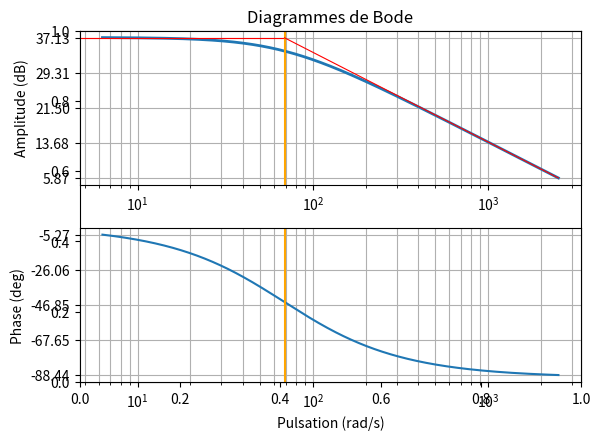

Source code (Python): (Note: this script raises an exception after producing the figure.)
import numpy as np
import matplotlib.pyplot as plt
from scipy import signal


# Constantes du système

R = 2.07  # Ohms
Kt = 13.9e-3  # Nm/A
Ke = 1/(np.pi*689/30)
Jeq = 13.6e-7  # kgm²
# Modélisation de la fonction de transfert
ft = signal.lti([1/Ke], [R*Jeq/(Ke*Kt), 1])

# Calcul du diagramme de Bode
omega = np.logspace(0.8, 3.4, 1000)
w, mag, phase = signal.bode(ft, w=omega)


# Calcul des éléments caractéristiques de la fonction
# Pente finale
# On cherche les valeurs de la dernière décade
amp = mag[np.where(w >= w[-1]/10)]
print("Pente en dB :", amp[-1]-amp[0])  # Afichage de la pente en dB

# Pulsation de coupure
wc = w[np.where(mag <= mag[0]-3)][0]
print("Pulsation de coupure (rad/s):", wc)

# Calcul de l'asymptote
# Pente avec omega en échelle logarithmique
a = (mag[-2]-mag[-1])/(np.log(w[-2])-np.log(w[-1]))
# Pulsation de coupure en échelle logarithmique
x1 = np.log(w[-1])  # Recherche de la valeur de la pulsation de coupure
b = mag[-1]-a*x1
# Valeurs de la tangente
asymp = a*np.log(w)+b
# On limite les valeurs à partir de la pulsation de coupure
asymp = asymp[np.where(mag <= mag[0]-3)]
omega_t = w[np.where(mag <= mag[0]-3)]


# Affichage
fig, ax = plt.subplots()
plt.subplot(211)
plt.title('Diagrammes de Bode')
plt.semilogx(w, mag, lw=2)    # Amplitude
plt.plot([0, wc], [mag[0], mag[0]], color="red",
         lw=0.8)  # Asymptote horizontale
plt.axvline(x=wc, color="orange")
plt.plot(omega_t, asymp, color="red", lw=0.8)  # Asymptote oblique
#plt.xlabel('Pulsation (rad/s)')
plt.ylabel('Amplitude (dB)')
# On force l'affichage des valeurs extrèmes
plt.yticks(np.linspace(mag[0], mag[-1], 5))
plt.grid(which='both')

plt.subplot(212)
plt.semilogx(w, phase)  # Phase
plt.xlabel('Pulsation (rad/s)')
plt.ylabel('Phase (deg)')
plt.yticks(np.linspace(phase[0], phase[-1], 5))  # On force l'affichage de -90
plt.axvline(x=wc, color="orange")  # Pulsation de coupure
plt.grid(which='both')

plt.tight_layout()  # Ajuster le placement des courbes
plt.savefig("Physique/Electricité/fig/bode.pdf")
plt.show()